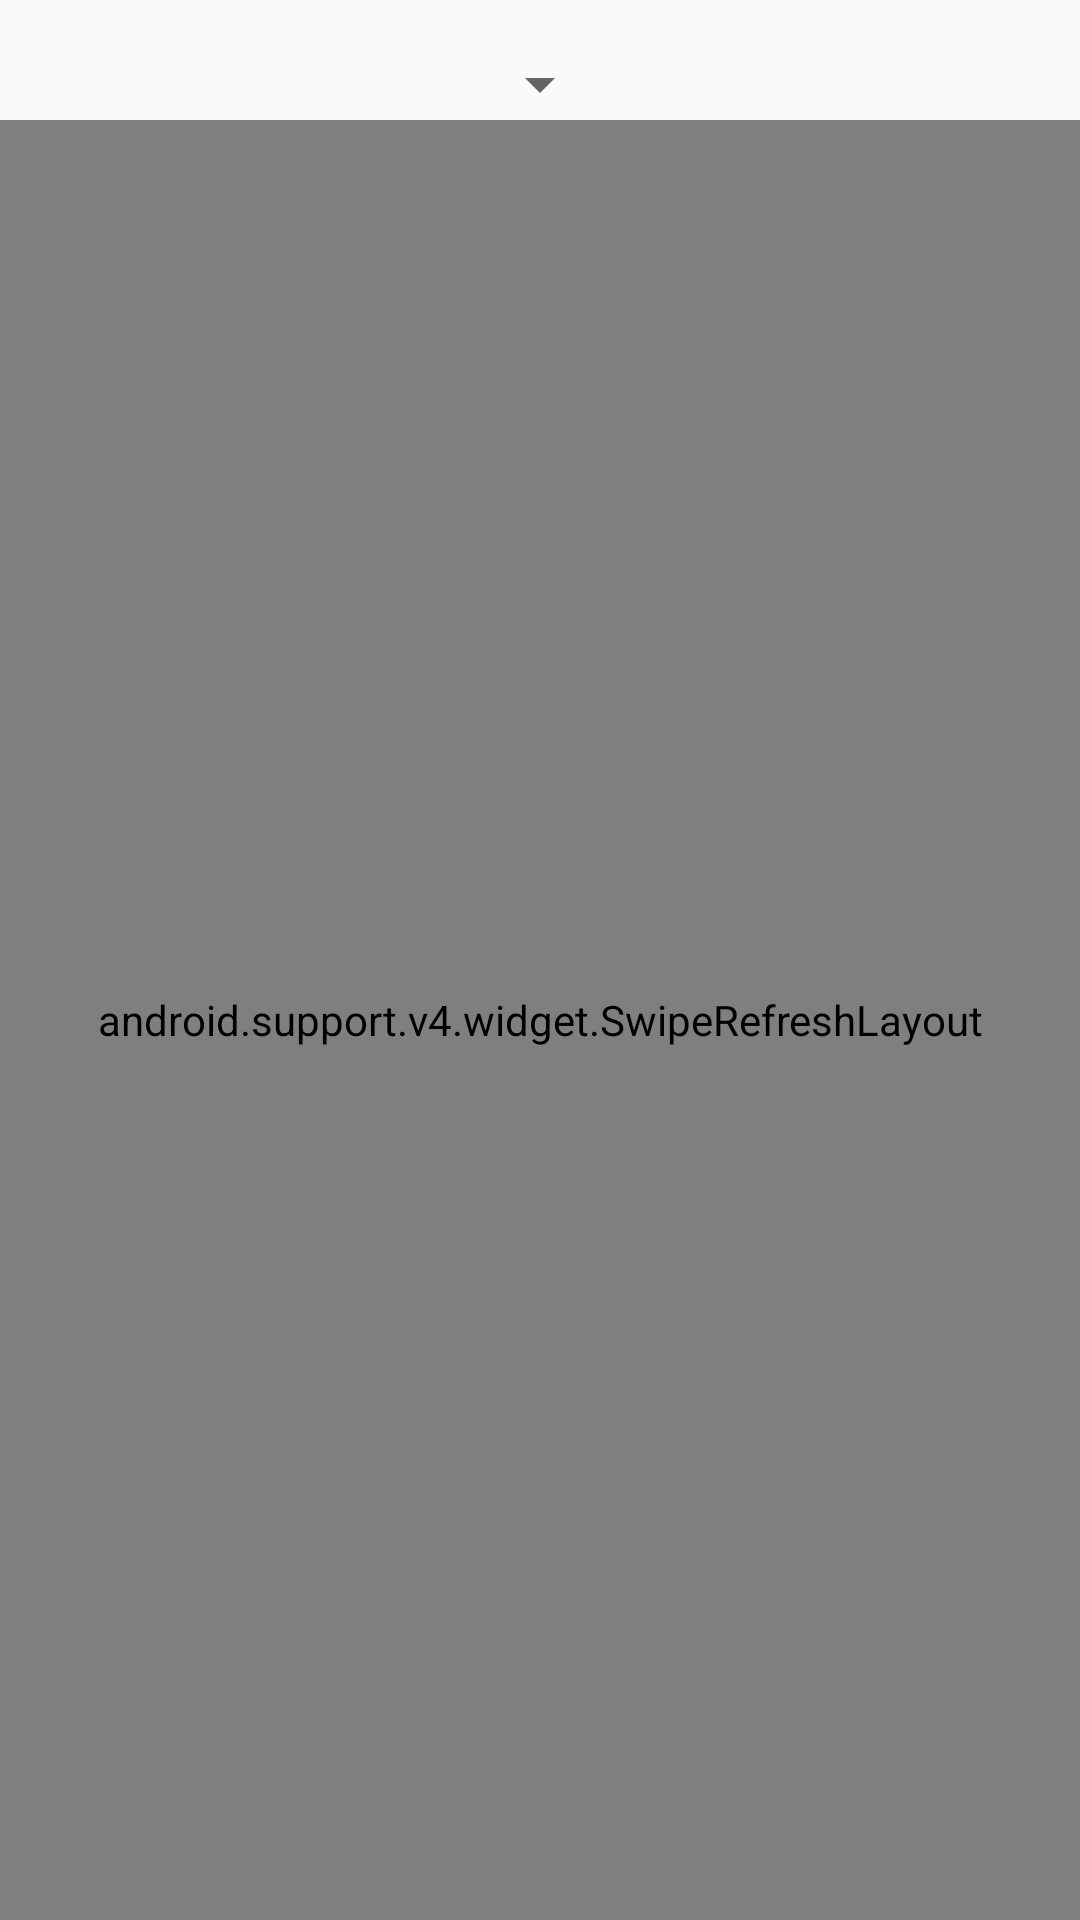

Write the Android layout XML for this screen, with the resource values it uses.
<!-- AndroidManifest.xml: application theme AppTheme -->
<!-- res/layout/fragment_preview_layout.xml -->
<?xml version="1.0" encoding="utf-8"?>
<LinearLayout xmlns:android="http://schemas.android.com/apk/res/android"
    android:layout_width="match_parent"
    android:layout_height="match_parent"
    android:orientation="vertical">

    <Spinner
        android:id="@+id/tableSpinner"
        android:layout_width="wrap_content"
        android:layout_height="wrap_content"
        android:layout_gravity="center"
        android:layout_marginLeft="@dimen/preview_fragment_padding"
        android:layout_marginRight="@dimen/preview_fragment_padding"
        android:layout_marginTop="@dimen/preview_fragment_padding" />

    <android.support.v4.widget.SwipeRefreshLayout xmlns:android="http://schemas.android.com/apk/res/android"
        android:id="@+id/swipeRefreshLayout"
        android:layout_width="match_parent"
        android:layout_height="match_parent">

        <ListView xmlns:android="http://schemas.android.com/apk/res/android"
            xmlns:app="http://schemas.android.com/apk/res-auto"
            xmlns:tools="http://schemas.android.com/tools"
            android:id="@+id/list"
            android:name="com.example.dscs.TaskFragment"
            android:layout_width="match_parent"
            android:layout_height="match_parent"
            android:layout_marginLeft="@dimen/preview_fragment_padding"
            android:layout_marginRight="@dimen/preview_fragment_padding"
            android:scrollbars="vertical"
            app:layoutManager="LinearLayoutManager"
            tools:context="com.example.dscs.PreviewFragment"
            tools:listitem="@layout/fragment_preview_list_item_task" />

    </android.support.v4.widget.SwipeRefreshLayout>

</LinearLayout>
<!-- res/layout/fragment_preview_list_item_task.xml (included above) -->
<?xml version="1.0" encoding="utf-8"?>
<LinearLayout xmlns:android="http://schemas.android.com/apk/res/android"
    android:layout_width="match_parent"
    android:layout_height="wrap_content"
    android:orientation="horizontal">

    <TextView
        android:id="@+id/preview_item_key"
        android:layout_width="wrap_content"
        android:layout_height="wrap_content"
        android:layout_margin="@dimen/preview_fragment_padding" />

    <TextView
        android:id="@+id/preview_item_title"
        android:layout_width="0dp"
        android:layout_height="wrap_content"
        android:layout_margin="@dimen/preview_fragment_padding"
        android:layout_weight="1" />

    <com.example.dscs.utility.IconFont
        android:id="@+id/preview_item_status"
        android:layout_width="20dp"
        android:layout_height="20dp"
        android:layout_gravity="end|center"
        android:layout_margin="@dimen/preview_fragment_padding"
        android:gravity="end" />

</LinearLayout>
<!-- resources referenced by this layout -->
<resources>
  <dimen name="preview_fragment_padding">16dp</dimen>
  <style name="AppTheme" parent="@style/Theme.AppCompat.DayNight">
          <item name="preferenceTheme">@style/PreferenceThemeOverlay.v14.Material</item>
      </style>
</resources>
